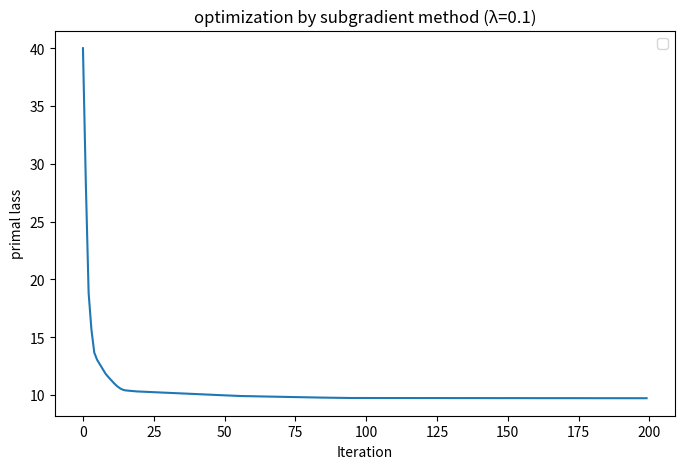

The script that saved this image:
import numpy as np
import matplotlib.pyplot as plt

np.random.seed(0)

n = 40
omega = np.random.randn(1)
noise = 0.8 * np.random.randn(n, 1)
x = np.random.randn(n, 2)
y = 2 * ((omega * x[:, 0:1] + x[:, 1:2] + noise) > 0) - 1
y = y.flatten()

# カーネル行列 K の構築: K_ij = y_i y_j x_i^T x_j
# K = (y[:, None] * x) @ (y[:, None] * x).T

# プロジェクション演算子
# def project(alpha):
#     return np.clip(alpha, 0, 1)

# パラメータ設定
# lambdas = [0.01, 0.1, 1, 10]
lambda_ = 0.1
eta = 0.01
iterations = 200

def primal_subgradient(x, y, lam, num_iters=200, eta=0.1):
    n, d = x.shape
    w = np.zeros(d)
    losses = []

    for t in range(num_iters):
        margins = y * (x @ w)
        indicator = margins < 1  # Active where hinge loss > 0
        subgrad = -np.sum((y[indicator, None] * x[indicator]), axis=0) + lam * w
        w -= eta * subgrad

        hinge_loss = np.maximum(0, 1 - margins)
        loss = np.sum(hinge_loss) + (lam / 2) * np.dot(w, w)
        losses.append(loss)

    return w, losses

w, losses = primal_subgradient(x, y, lambda_, num_iters=iterations, eta=eta)

plt.figure(figsize=(8, 5))
plt.plot(losses)
plt.xlabel("Iteration")
plt.ylabel("primal lass")
plt.title(f"optimization by subgradient method (λ={lambda_})")
plt.legend()
plt.show()

print(losses[-1])
